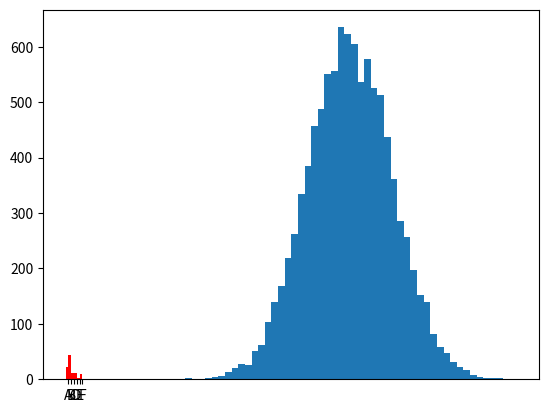

This chart was generated by the following Python code: (Note: this script raises an exception after producing the figure.)

# coding: utf-8

# In[2]:

import numpy as np
import matplotlib.pyplot as plt

alphab = ['A', 'B', 'C', 'D', 'E', 'F']
frequencies = [23, 44, 12, 11, 2, 10]

pos = np.arange(len(alphab))
width = 1.0     # gives histogram aspect to the bar diagram

ax = plt.axes()
ax.set_xticks(pos + (width / 2))
ax.set_xticklabels(alphab)

plt.bar(pos, frequencies, width, color='r')
plt.show()


# In[3]:

#!/usr/bin/env python
import numpy as np
import matplotlib.mlab as mlab
import matplotlib.pyplot as plt

mu, sigma = 100, 15
x = mu + sigma*np.random.randn(10000)

# the histogram of the data
n, bins, patches = plt.hist(x, 50, normed=1, facecolor='green', alpha=0.75)

# add a 'best fit' line
y = mlab.normpdf( bins, mu, sigma)
l = plt.plot(bins, y, 'r--', linewidth=1)

plt.xlabel('Smarts')
plt.ylabel('Probability')
plt.title(r'$\mathrm{Histogram\ of\ IQ:}\ \mu=100,\ \sigma=15$')
plt.axis([40, 160, 0, 0.03])
plt.grid(True)

plt.show()


# In[4]:

#!/usr/bin/env python
import numpy as np
import pylab as P

#
# The hist() function now has a lot more options
#

#
# first create a single histogram
#
mu, sigma = 200, 25
x = mu + sigma*P.randn(10000)

# the histogram of the data with histtype='step'
n, bins, patches = P.hist(x, 50, normed=1, histtype='stepfilled')
P.setp(patches, 'facecolor', 'g', 'alpha', 0.75)

# add a line showing the expected distribution
y = P.normpdf( bins, mu, sigma)
l = P.plot(bins, y, 'k--', linewidth=1.5)


#
# create a histogram by providing the bin edges (unequally spaced)
#
P.figure()

bins = [100,125,150,160,170,180,190,200,210,220,230,240,250,275,300]
# the histogram of the data with histtype='step'
n, bins, patches = P.hist(x, bins, normed=1, histtype='bar', rwidth=0.8)

#
# now we create a cumulative histogram of the data
#
P.figure()

n, bins, patches = P.hist(x, 50, normed=1, histtype='step', cumulative=True)

# add a line showing the expected distribution
y = P.normpdf( bins, mu, sigma).cumsum()
y /= y[-1]
l = P.plot(bins, y, 'k--', linewidth=1.5)

# create a second data-set with a smaller standard deviation
sigma2 = 15.
x = mu + sigma2*P.randn(10000)

n, bins, patches = P.hist(x, bins=bins, normed=1, histtype='step', cumulative=True)

# add a line showing the expected distribution
y = P.normpdf( bins, mu, sigma2).cumsum()
y /= y[-1]
l = P.plot(bins, y, 'r--', linewidth=1.5)

# finally overplot a reverted cumulative histogram
n, bins, patches = P.hist(x, bins=bins, normed=1,
    histtype='step', cumulative=-1)


P.grid(True)
P.ylim(0, 1.05)


#
# histogram has the ability to plot multiple data in parallel ...
# Note the new color kwarg, used to override the default, which
# uses the line color cycle.
#
P.figure()

# create a new data-set
x = mu + sigma*P.randn(1000,3)

n, bins, patches = P.hist(x, 10, normed=1, histtype='bar',
                            color=['crimson', 'burlywood', 'chartreuse'],
                            label=['Crimson', 'Burlywood', 'Chartreuse'])
P.legend()

#
# ... or we can stack the data
#
P.figure()

n, bins, patches = P.hist(x, 10, normed=1, histtype='bar', stacked=True)

P.show()

#
# we can also stack using the step histtype
#

P.figure()

n, bins, patches = P.hist(x, 10, histtype='step', stacked=True, fill=True)

P.show()

#
# finally: make a multiple-histogram of data-sets with different length
#
x0 = mu + sigma*P.randn(10000)
x1 = mu + sigma*P.randn(7000)
x2 = mu + sigma*P.randn(3000)

# and exercise the weights option by arbitrarily giving the first half
# of each series only half the weight of the others:

w0 = np.ones_like(x0)
w0[:len(x0)/2] = 0.5
w1 = np.ones_like(x1)
w1[:len(x1)/2] = 0.5
w2 = np.ones_like(x2)
w2[:len(x2)/2] = 0.5



P.figure()

n, bins, patches = P.hist( [x0,x1,x2], 10, weights=[w0, w1, w2], histtype='bar')

P.show()


# In[ ]:



